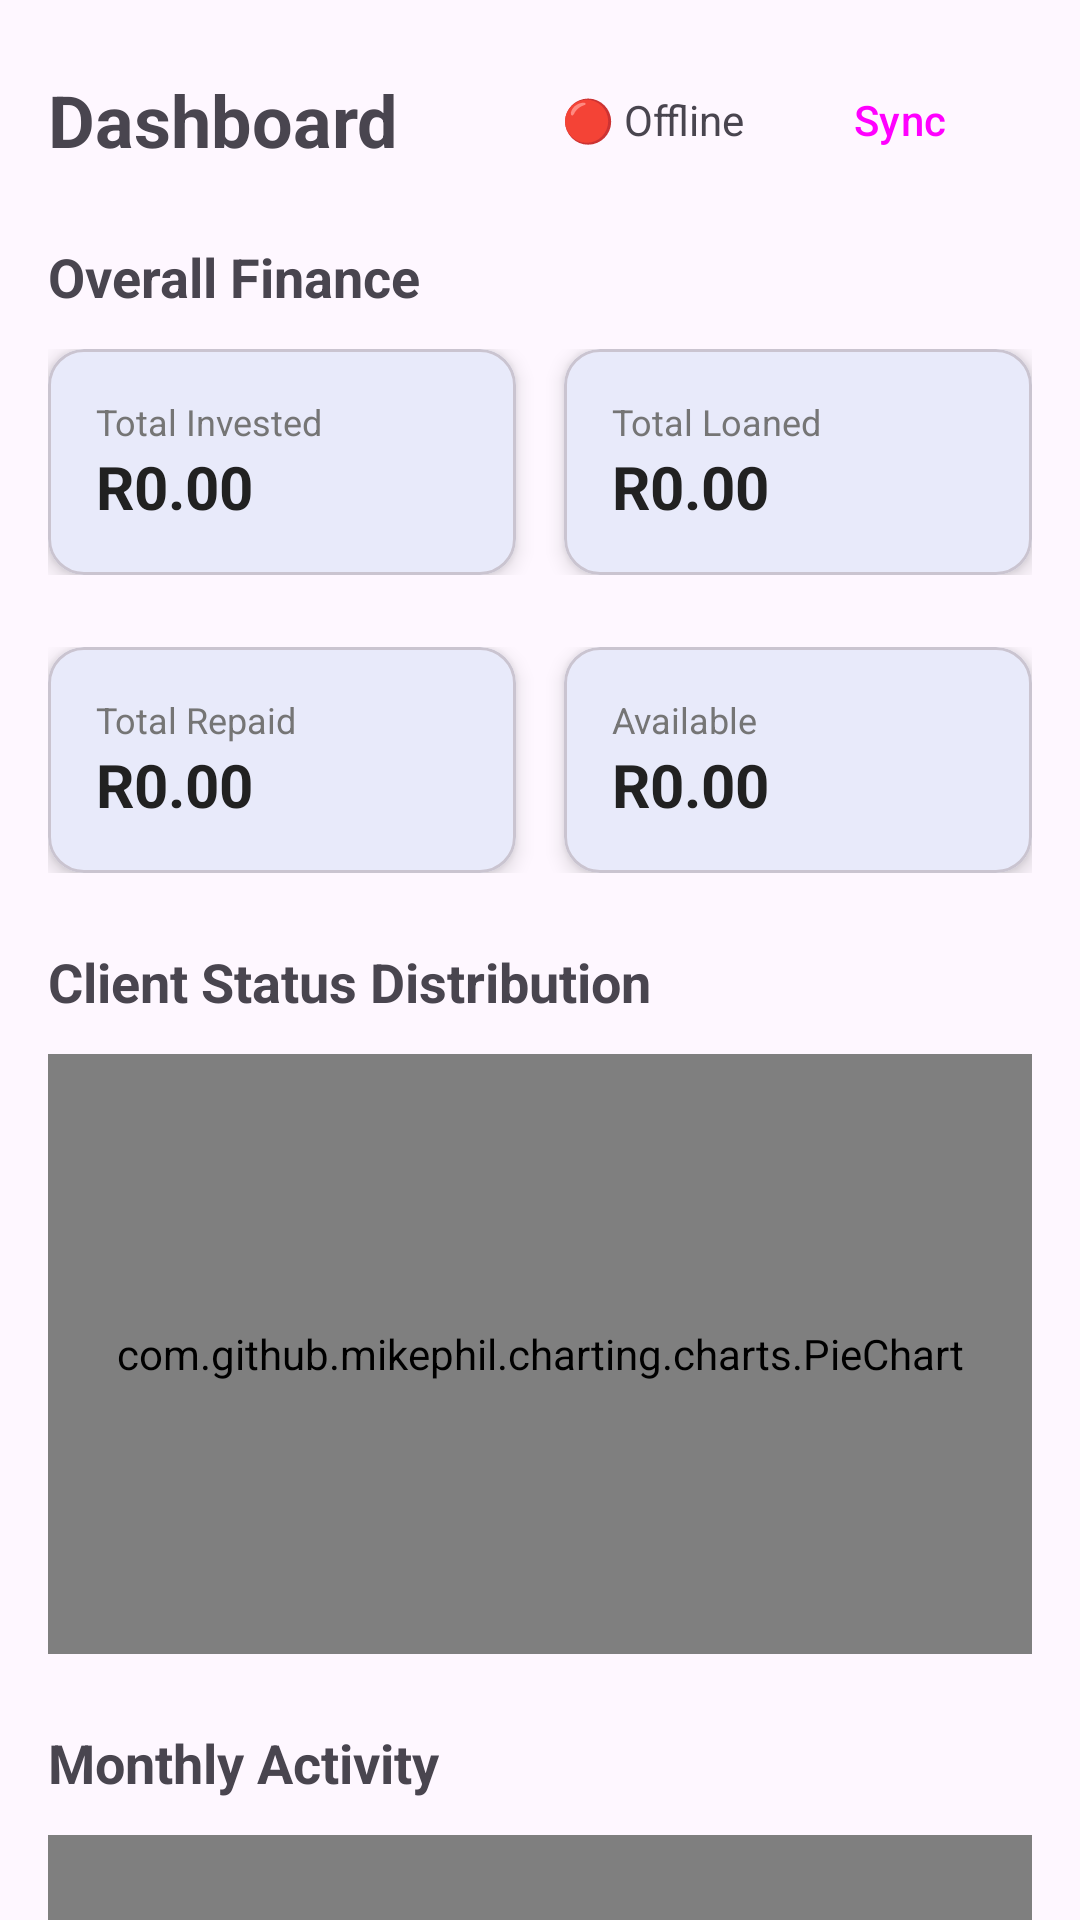

Layout XML and referenced resources for this Android screen:
<!-- AndroidManifest.xml: application theme Theme.MoithutiFundsOperations -->
<!-- res/layout/fragment_home.xml -->
<?xml version="1.0" encoding="utf-8"?>
<androidx.core.widget.NestedScrollView xmlns:android="http://schemas.android.com/apk/res/android"
    xmlns:app="http://schemas.android.com/apk/res-auto"
    xmlns:tools="http://schemas.android.com/tools"
    android:layout_width="match_parent"
    android:layout_height="match_parent"
    android:fillViewport="true">

    <LinearLayout
        android:layout_width="match_parent"
        android:layout_height="wrap_content"
        android:orientation="vertical"
        android:padding="16dp">

        
        <LinearLayout
            android:layout_width="match_parent"
            android:layout_height="wrap_content"
            android:orientation="horizontal"
            android:gravity="center_vertical"
            android:layout_marginBottom="16dp">

            <TextView
                android:layout_width="0dp"
                android:layout_height="wrap_content"
                android:layout_weight="1"
                android:text="Dashboard"
                android:textSize="24sp"
                android:textStyle="bold" />

            <TextView
                android:id="@+id/sync_status"
                android:layout_width="wrap_content"
                android:layout_height="wrap_content"
                android:text="🔴 Offline"
                android:textSize="14sp" />

            <Button
                android:id="@+id/force_sync"
                android:layout_width="wrap_content"
                android:layout_height="wrap_content"
                android:layout_marginStart="8dp"
                android:text="Sync"
                style="@style/Widget.Material3.Button.TextButton" />

        </LinearLayout>

        
        <TextView
            android:layout_width="match_parent"
            android:layout_height="wrap_content"
            android:text="Overall Finance"
            android:textSize="18sp"
            android:textStyle="bold"
            android:layout_marginBottom="12dp" />

        <LinearLayout
            android:layout_width="match_parent"
            android:layout_height="wrap_content"
            android:orientation="horizontal"
            android:layout_marginBottom="24dp">

            <com.google.android.material.card.MaterialCardView
                android:layout_width="0dp"
                android:layout_height="wrap_content"
                android:layout_weight="1"
                android:layout_marginEnd="8dp"
                app:cardCornerRadius="12dp"
                app:cardElevation="4dp">

                <LinearLayout
                    android:layout_width="match_parent"
                    android:layout_height="wrap_content"
                    android:orientation="vertical"
                    android:padding="16dp">

                    <TextView
                        android:layout_width="match_parent"
                        android:layout_height="wrap_content"
                        android:text="Total Invested"
                        android:textSize="12sp"
                        android:textColor="@color/text_secondary" />

                    <TextView
                        android:id="@+id/total_invested"
                        android:layout_width="match_parent"
                        android:layout_height="wrap_content"
                        android:text="R0.00"
                        android:textSize="20sp"
                        android:textStyle="bold"
                        android:textColor="@color/text_primary" />

                </LinearLayout>

            </com.google.android.material.card.MaterialCardView>

            <com.google.android.material.card.MaterialCardView
                android:layout_width="0dp"
                android:layout_height="wrap_content"
                android:layout_weight="1"
                android:layout_marginStart="8dp"
                app:cardCornerRadius="12dp"
                app:cardElevation="4dp">

                <LinearLayout
                    android:layout_width="match_parent"
                    android:layout_height="wrap_content"
                    android:orientation="vertical"
                    android:padding="16dp">

                    <TextView
                        android:layout_width="match_parent"
                        android:layout_height="wrap_content"
                        android:text="Total Loaned"
                        android:textSize="12sp"
                        android:textColor="@color/text_secondary" />

                    <TextView
                        android:id="@+id/total_loaned"
                        android:layout_width="match_parent"
                        android:layout_height="wrap_content"
                        android:text="R0.00"
                        android:textSize="20sp"
                        android:textStyle="bold"
                        android:textColor="@color/text_primary" />

                </LinearLayout>

            </com.google.android.material.card.MaterialCardView>

        </LinearLayout>

        <LinearLayout
            android:layout_width="match_parent"
            android:layout_height="wrap_content"
            android:orientation="horizontal"
            android:layout_marginBottom="24dp">

            <com.google.android.material.card.MaterialCardView
                android:layout_width="0dp"
                android:layout_height="wrap_content"
                android:layout_weight="1"
                android:layout_marginEnd="8dp"
                app:cardCornerRadius="12dp"
                app:cardElevation="4dp">

                <LinearLayout
                    android:layout_width="match_parent"
                    android:layout_height="wrap_content"
                    android:orientation="vertical"
                    android:padding="16dp">

                    <TextView
                        android:layout_width="match_parent"
                        android:layout_height="wrap_content"
                        android:text="Total Repaid"
                        android:textSize="12sp"
                        android:textColor="@color/text_secondary" />

                    <TextView
                        android:id="@+id/total_repaid"
                        android:layout_width="match_parent"
                        android:layout_height="wrap_content"
                        android:text="R0.00"
                        android:textSize="20sp"
                        android:textStyle="bold"
                        android:textColor="@color/text_primary" />

                </LinearLayout>

            </com.google.android.material.card.MaterialCardView>

            <com.google.android.material.card.MaterialCardView
                android:layout_width="0dp"
                android:layout_height="wrap_content"
                android:layout_weight="1"
                android:layout_marginStart="8dp"
                app:cardCornerRadius="12dp"
                app:cardElevation="4dp">

                <LinearLayout
                    android:layout_width="match_parent"
                    android:layout_height="wrap_content"
                    android:orientation="vertical"
                    android:padding="16dp">

                    <TextView
                        android:layout_width="match_parent"
                        android:layout_height="wrap_content"
                        android:text="Available"
                        android:textSize="12sp"
                        android:textColor="@color/text_secondary" />

                    <TextView
                        android:id="@+id/total_available"
                        android:layout_width="match_parent"
                        android:layout_height="wrap_content"
                        android:text="R0.00"
                        android:textSize="20sp"
                        android:textStyle="bold"
                        android:textColor="@color/text_primary" />

                </LinearLayout>

            </com.google.android.material.card.MaterialCardView>

        </LinearLayout>

        
        <TextView
            android:layout_width="match_parent"
            android:layout_height="wrap_content"
            android:text="Client Status Distribution"
            android:textSize="18sp"
            android:textStyle="bold"
            android:layout_marginBottom="12dp" />

        <com.github.mikephil.charting.charts.PieChart
            android:id="@+id/status_pie_chart"
            android:layout_width="match_parent"
            android:layout_height="200dp"
            android:layout_marginBottom="24dp" />

        
        <TextView
            android:layout_width="match_parent"
            android:layout_height="wrap_content"
            android:text="Monthly Activity"
            android:textSize="18sp"
            android:textStyle="bold"
            android:layout_marginBottom="12dp" />

        <com.github.mikephil.charting.charts.BarChart
            android:id="@+id/monthly_bar_chart"
            android:layout_width="match_parent"
            android:layout_height="200dp"
            android:layout_marginBottom="24dp" />

        
        <TextView
            android:layout_width="match_parent"
            android:layout_height="wrap_content"
            android:text="Investor Summary"
            android:textSize="18sp"
            android:textStyle="bold"
            android:layout_marginBottom="12dp" />

        <androidx.recyclerview.widget.RecyclerView
            android:id="@+id/investor_summary_recycler_view"
            android:layout_width="match_parent"
            android:layout_height="wrap_content"
            android:layout_marginBottom="24dp" />

        
        <ProgressBar
            android:id="@+id/loading_indicator"
            android:layout_width="wrap_content"
            android:layout_height="wrap_content"
            android:layout_gravity="center"
            android:visibility="gone" />

        
        <TextView
            android:id="@+id/error_message"
            android:layout_width="match_parent"
            android:layout_height="wrap_content"
            android:gravity="center"
            android:textColor="@color/status_overdue"
            android:visibility="gone" />

    </LinearLayout>

</androidx.core.widget.NestedScrollView>
<!-- resources referenced by this layout -->
<resources>
  <color name="status_overdue">#FF9800</color>
  <color name="text_primary">#212121</color>
  <color name="text_secondary">#757575</color>
  <style name="Theme.MoithutiFundsOperations" parent="Base.Theme.MoithutiFundsOperations" />
  <style name="Base.Theme.MoithutiFundsOperations" parent="Theme.Material3.DayNight">
          
          <item name="colorPrimary">@color/primary</item>
          <item name="colorPrimaryVariant">@color/primary_dark</item>
          <item name="colorOnPrimary">@color/white</item>
          <item name="colorSecondary">@color/accent</item>
          <item name="colorSecondaryVariant">@color/accent</item>
          <item name="colorOnSecondary">@color/white</item>
      </style>
  <color name="primary">#1976D2</color>
  <color name="primary_dark">#1565C0</color>
  <color name="white">#FFFFFFFF</color>
  <color name="accent">#FF5722</color>
</resources>
